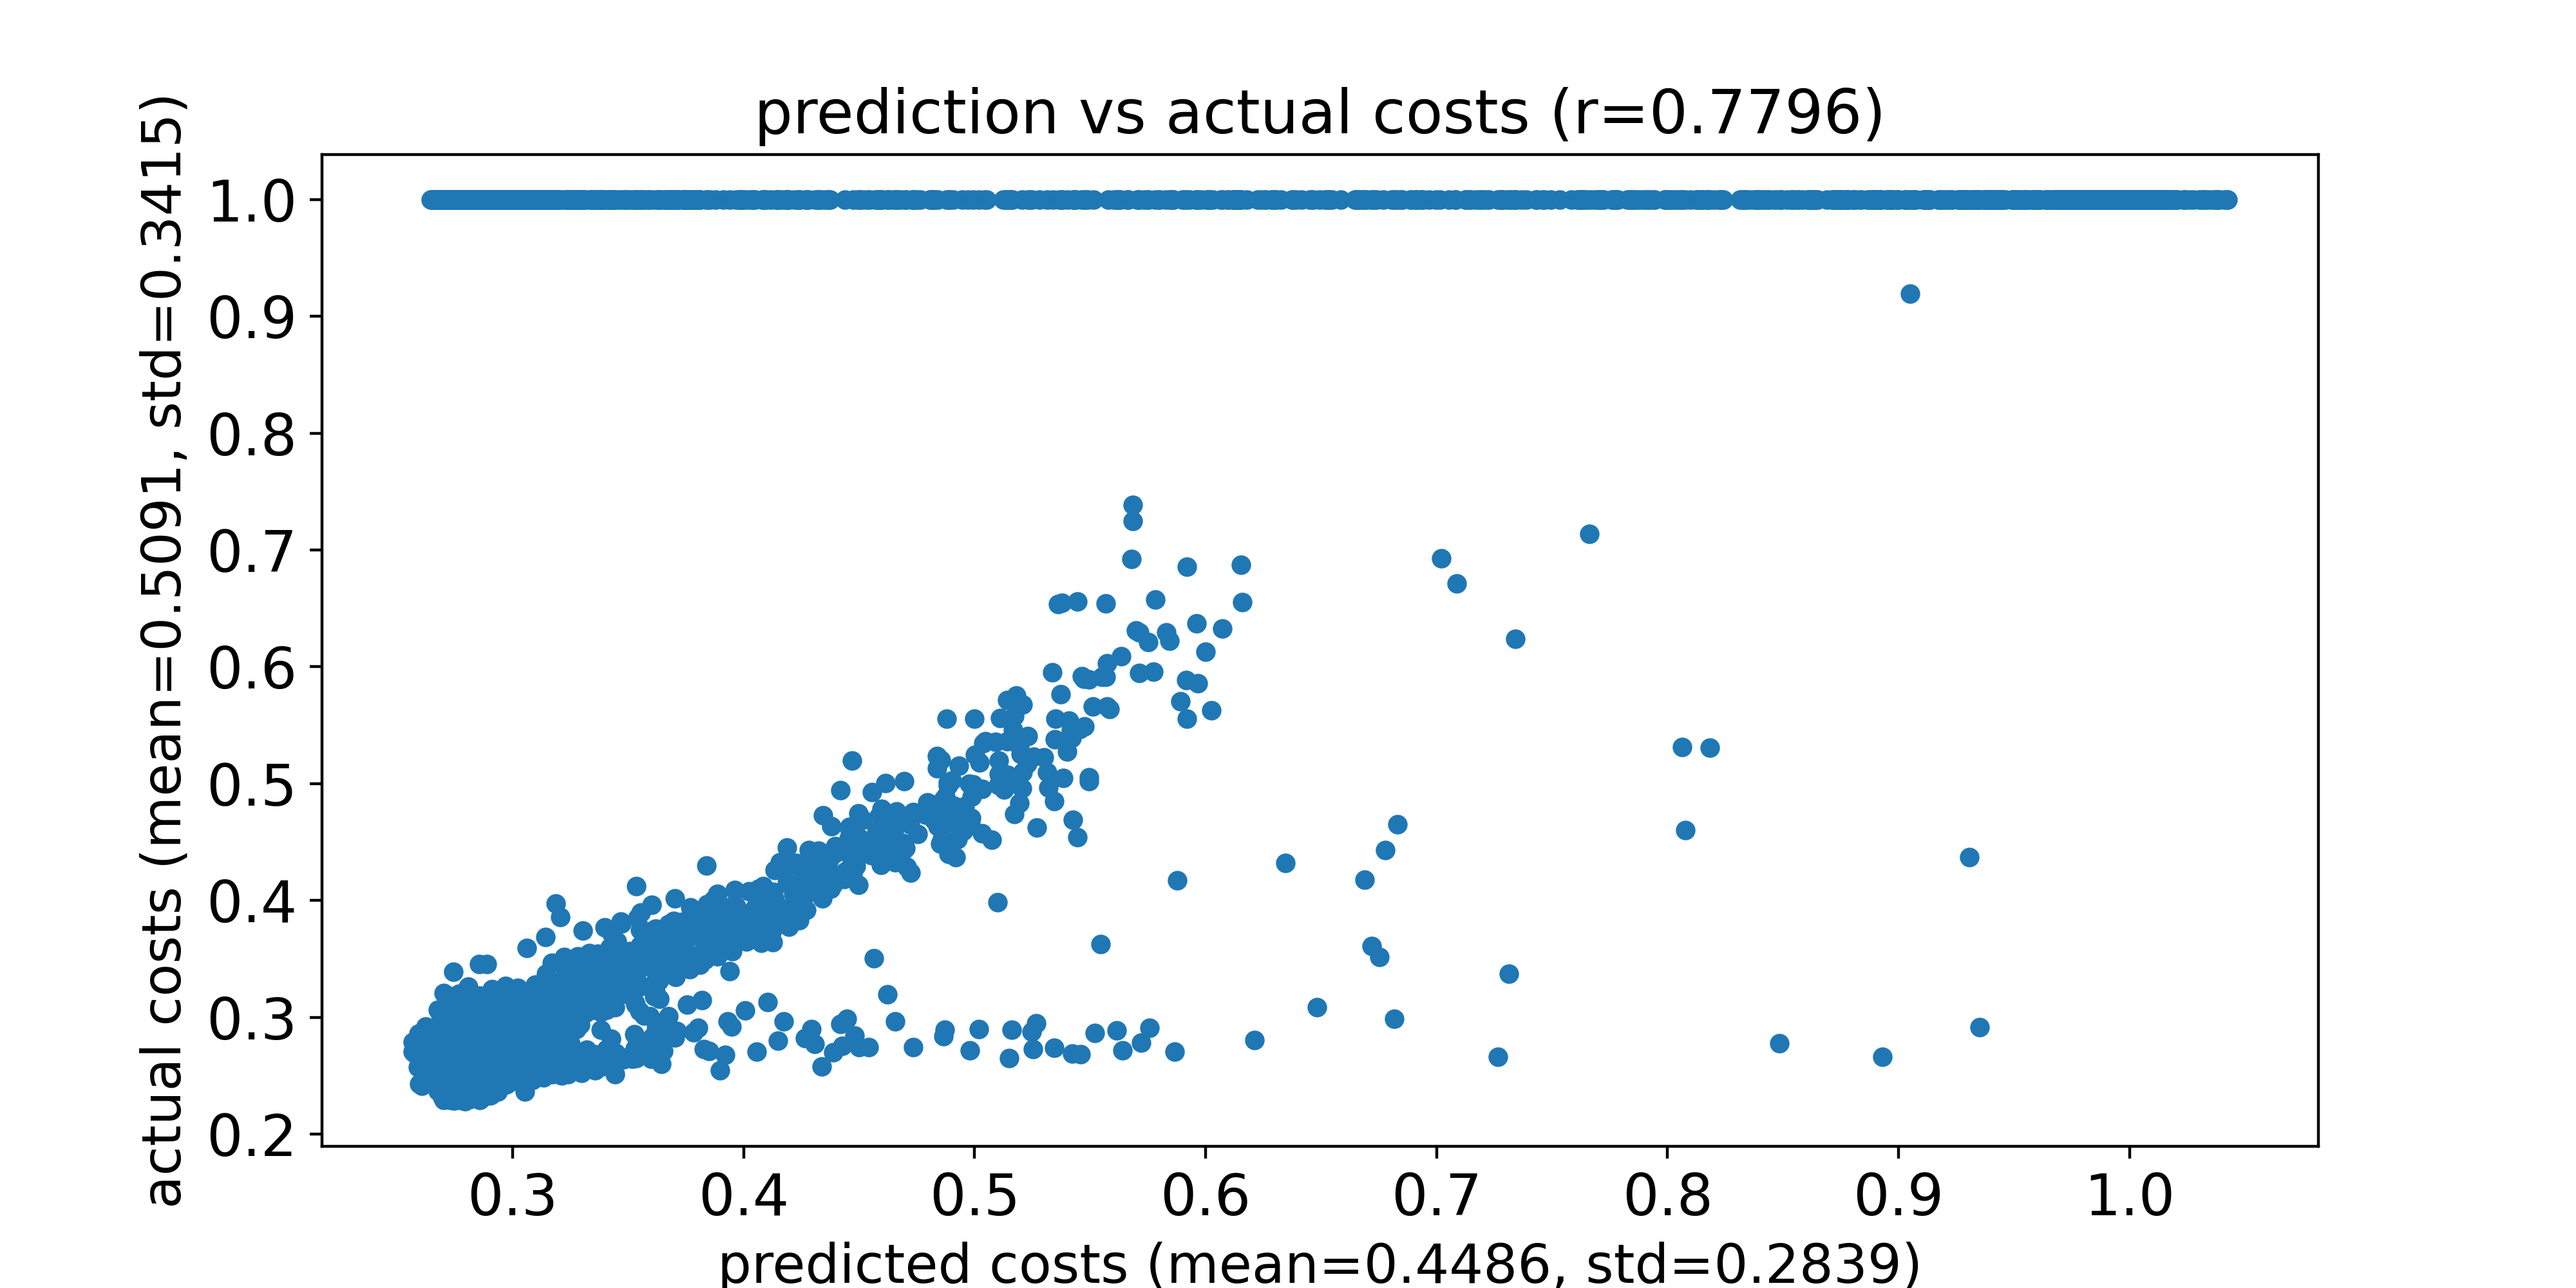

Data behind this chart, as committed beside it:
predicted costs, actual costs
0.2875, 1.0
0.2836, 1.0
0.2665, 1.0
0.2953, 0.2761
0.2732, 1.0
0.2784, 0.2705
0.2687, 0.265
0.2783, 1.0
0.2754, 1.0
0.2729, 0.2772
0.2727, 0.2551
0.2747, 0.2692
0.2729, 0.2741
0.2691, 0.274
0.2719, 1.0
0.2656, 1.0
0.2705, 0.278
0.2667, 0.2765
0.2714, 1.0
0.2693, 0.2623
0.2874, 1.0
0.275, 0.287
0.2756, 1.0
0.29, 0.2814
0.2743, 0.2778
0.2752, 0.2625
0.2768, 1.0
0.2688, 1.0
0.2862, 1.0
0.2701, 0.2702
0.2702, 0.2603
0.27, 1.0
0.2847, 0.2946
0.2793, 0.2822
0.2923, 0.2957
0.2774, 1.0
0.2813, 1.0
0.2854, 1.0
0.283, 1.0
0.2793, 0.2786
0.2825, 1.0
0.269, 1.0
0.2725, 1.0
0.2784, 1.0
0.2668, 0.27
0.2884, 1.0
0.2764, 1.0
0.2784, 1.0
0.2768, 1.0
0.2779, 1.0
0.2781, 0.2839
0.2776, 1.0
0.2705, 1.0
0.274, 1.0
0.2791, 0.2701
0.2998, 0.2736
0.2721, 1.0
0.2829, 0.283
0.2679, 0.2692
0.2705, 0.2538
... 9,940 more rows
